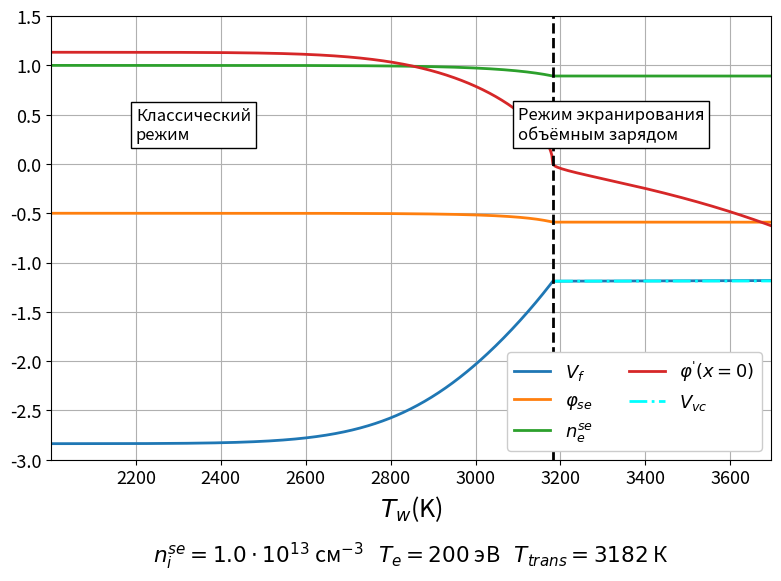

Reproduce this figure in Python. (Note: this script raises an exception after producing the figure.)
import numpy as np
import warnings
import matplotlib.pyplot as plt
from scipy.special import erfc, erf
from scipy.integrate import solve_bvp, quad
from math import floor, log10, ceil
from scipy.optimize import fsolve

# Ignore some warnings
warnings.filterwarnings('ignore', 'The iteration is not making good progress')
warnings.filterwarnings('ignore', 'invalid value encountered in sqrt')

# Plots settings
plt.rcParams.update({"font.size": 13})
params = {"text.latex.preamble": r"\usepackage{icomma}"}
# locale.setlocale(locale.LC_NUMERIC, "ru_RU")
plt.rcParams["axes.formatter.use_locale"] = True
plt.rcParams.update(params)
plt.rcParams["figure.autolayout"] = True

# Plot hints styles
props = dict(boxstyle="square", facecolor="white")
props_note = dict(boxstyle="ellipse", facecolor="white")

# Physical quantities in cgs

eV_to_J     = 1.6e-19
eV_to_K     = 11604
J_to_eV     = 6.242e18
eV_to_erg   = 1.602e-12
erg_to_eV   = 6.242e11
K_to_erg    = 1.381e-16
erg_to_K    = 7.243e15
Cl_to_cgs   = 3.0e9

me  = 9.11e-28 # electron mass
mi  = 1.67e-24 # proton mass
e   = 1.6e-19 * Cl_to_cgs # electric charge of electron
a   = 120.4 / K_to_erg**2 * Cl_to_cgs # Richardson's constant
sigma   = 4.54 * eV_to_erg # Stefan-Boltzmann constant

# Tungsten properties at T = 1000 K
phiout  = 4.54 * eV_to_erg # Pa6oma
rho = 18.22 # Density
Cp  = 217.8 * 1.0e7 * 1.0e-3 # Isobaric heat capacity
kappa   = 21.2 * 1.0e6 * 1.0e4 # Thermal diffusivity

# Plasma properties
nse = 1.0e13 # plasma density
Te  = 200.0 * eV_to_erg # electron temperature
deltae  = 0.0 # SEE coefficient

# Calculated constants
cs = np.sqrt(Te / mi) # Speed velocity in plasma
r_debye = np.sqrt(Te / (4 * np.pi * nse * e**2)) # Debye radius

# Conversion functions
TK = lambda T : T * Te * erg_to_K
TD = lambda T : T / Te * K_to_erg

# Useful calculating functions
def nte_w_func(derw, Tw):
    dA = (
        - np.sign(derw)
        * np.sqrt(abs(derw))
        * np.sqrt(e * Te / r_debye)
        * 300
    )
    return (
        a
        * (Tw * Te)**2.0
        * np.exp(-(phiout / Te + dA) / Tw)
        / (0.25 * e * nse * np.sqrt(Tw * Te * 8.0 / np.pi / me))
    )

upsilon_0_func = lambda phi_se : np.sqrt(-2.0 * phi_se)

def erfcxexp_limit_resolve(x):
    if x > 100:
        return (
            np.power(x, -0.5)
            - np.power(x, -1.5) / 2.0
            + np.power(x, -2.5) * 3.0/4.0
            - np.power(x, -3.5) * 15.0/8.0
            + np.power(x, -4.5) * 105.0/16.0
        ) / np.sqrt(np.pi)
    else:
        return erfc(np.sqrt(x)) * np.exp(x)

def Poisson_integrated_classic_trans(phi, y, args):
    Tw, V_f, ne_se, phi_se = y
    nte_w, upsilon_0 = args
    return (
        upsilon_0**2 * np.sqrt(1 - 2 * (phi - phi_se) / upsilon_0**2)
        + ne_se * np.exp(phi - phi_se)
        + nte_w
        * Tw
        * (
            erfcxexp_limit_resolve((phi - (V_f + phi_se)) / Tw)
            + 2 / np.sqrt(np.pi) * np.sqrt((phi - (phi_se + V_f)) / Tw)
        )
    )

def Poisson_classic_trans(y, args):
    Tw, V_f, ne_se, phi_se = y
    nte_w, upsilon_0 = args
    return -2.0 * (
        Poisson_integrated_classic_trans(phi_se + V_f, y, args)
        - Poisson_integrated_classic_trans(phi_se, y, args)
    )


def quasineutrality_trans(y, args):
    Tw, V_f, ne_se, phi_se = y
    nte_w, upsilon_0 = args
    return 1 - nte_w * erfcxexp_limit_resolve(-V_f / Tw) - ne_se

def Bohm_criterion_trans(y, args):
    Tw, V_f, ne_se, phi_se = y
    nte_w, upsilon_0 = args
    return phi_se + 0.5 * Tw / (
        ne_se * Tw
        + nte_w
        * (
            erfcxexp_limit_resolve(-V_f / Tw)
            - 1 / (np.sqrt(np.pi) * np.sqrt(-V_f / Tw))
        )
    )

def j_wall_trans(y, args):
    Tw, V_f, ne_se, phi_se = y
    nte_w, upsilon_0 = args
    return V_f - np.log(
        4 * upsilon_0 / (ne_se * np.sqrt(8 * mi / (np.pi * me)))
        + nte_w / ne_se * np.sqrt(Tw)
    )

def sys_trans(y):
    Tw, V_f, ne_se, phi_se = y
    args = [nte_w_func(0, Tw), upsilon_0_func(phi_se)]
    return [
        Poisson_classic_trans(y, args),
        j_wall_trans(y, args),
        Bohm_criterion_trans(y, args),
        quasineutrality_trans(y, args),
    ]
# Solving sys_trans to find transition point properties
sol_trans_init_guesses = [
    [TD(3165), -1.1866, 0.892, -0.591],
    [TD(2900), -1.1866, 0.892, -0.591],
    [TD(2750), -1.15, 0.9, -0.591],
    [TD(3200), -1.25, 0.86, -0.6]
]

is_trans_sol_found = False
for i in range(len(sol_trans_init_guesses)):
    sol_trans = fsolve(sys_trans, sol_trans_init_guesses[i])
    # print(sys_trans(sol_trans))
    if (np.isclose(sys_trans(sol_trans), np.zeros(len(sol_trans))) == np.ones(len(sol_trans), dtype = bool)).all():
        is_trans_sol_found = True
        break
     
if is_trans_sol_found == False:
    raise NameError('Appropriate sol_trans not found. Add more initial guesses')
else:
    Tw_trans, V_f_trans, ne_se_trans, phi_se_trans = sol_trans
    print(
        "Transition at : Tw = ",
        f"{TK(Tw_trans):.0f}\n",
        "\tV_f_trans = ",
        V_f_trans,
        "\n\tphi_se_trans = ",
        phi_se_trans,
        "\n\tne_se_trans = ",
        ne_se_trans,
    )
 # System for classic regime
def j_wall_classic(y, args):
    derw, V_f, ne_se, phi_se = y
    Tw, nte_w, upsilon_0 = args
    return V_f - np.log(
        4 * upsilon_0 / (ne_se * np.sqrt(8 * mi / (np.pi * me)))
        + nte_w / ne_se * np.sqrt(Tw)
    )

def Bohm_criterion_classic(y, args):
    derw, V_f, ne_se, phi_se = y
    Tw, nte_w, upsilon_0 = args
    return phi_se + 0.5 * Tw / (
        ne_se * Tw
        + nte_w
        * (
            erfcxexp_limit_resolve(-V_f / Tw)
            - 1 / (np.sqrt(np.pi) * np.sqrt(-V_f / Tw))
        )
    )


def quasineutrality_classic(y, args):
    derw, V_f, ne_se, phi_se = y
    Tw, nte_w, upsilon_0 = args
    return 1 - nte_w * erfcxexp_limit_resolve(-V_f / Tw) - ne_se


def Poisson_integrated_classic(phi, y, args):
    derw, V_f, ne_se, phi_se = y
    Tw, nte_w, upsilon_0 = args
    return (
        upsilon_0**2 * np.sqrt(1 - 2 * (phi - phi_se) / upsilon_0**2)
        + ne_se * np.exp(phi - phi_se)
        + nte_w
        * Tw
        * (
            erfcxexp_limit_resolve((phi - (V_f + phi_se)) / Tw)
            + 2 / np.sqrt(np.pi) * np.sqrt((phi - (phi_se + V_f)) / Tw)
        )
    )


def Poisson_classic(y, args):
    derw, V_f, ne_se, phi_se = y
    Tw, nte_w, upsilon_0 = args
    return derw**2 - 2.0 * (
        Poisson_integrated_classic(phi_se + V_f, y, args)
        - Poisson_integrated_classic(phi_se, y, args)
    )


def sys_classic(y, *args):
    derw, V_f, ne_se, phi_se = y
    Tw, = args
    args1 = [Tw, nte_w_func(derw, Tw), upsilon_0_func(phi_se)]
    return [
        quasineutrality_classic(y, args1),
        j_wall_classic(y, args1),
        Bohm_criterion_classic(y, args1),
        Poisson_classic(y, args1)
    ]

# Solving classic regime system

Tw_classic_net_min = TD(2000)
Tw_classic_net_max = Tw_trans
Tw_classic_net_steps = 501
Tw_classic_net = np.linspace(
    Tw_classic_net_min, Tw_classic_net_max, Tw_classic_net_steps
)
dT_classic_net = Tw_classic_net[1] - Tw_classic_net[0]

V_f_classic_net = np.zeros(Tw_classic_net_steps)
phi_se_classic_net = np.zeros(Tw_classic_net_steps)
ne_se_classic_net = np.zeros(Tw_classic_net_steps)
derw_classic_net = np.zeros(Tw_classic_net_steps)

for i in range(Tw_classic_net_steps - 1, -1, -1): # can be easily done in a forward iteration, too lazy to rework
    Tw = Tw_classic_net[i]
    args = (Tw,)
    if (i >= Tw_classic_net_steps - 2):
        sol_classic = fsolve(sys_classic, [0.0, V_f_trans, ne_se_trans, phi_se_trans], args=args)
    else:
        j = 0
        while (not (np.isclose(sys_classic(sol_classic, *args), np.zeros(len(sol_classic))) == np.ones(len(sol_classic), dtype = bool)).all()) and j < 10:
            j += 1
            sol_classic = fsolve(sys_classic, 
                [   
                    derw_classic_net[i + 1] + (derw_classic_net[i + 1] - derw_classic_net[i + 2]) / 5 * j,
                    V_f_classic_net[i + 1] + (V_f_classic_net[i + 1] - V_f_classic_net[i + 2]) / 5 * j, 
                    ne_se_classic_net[i + 1] + (ne_se_classic_net[i + 1] - ne_se_classic_net[i + 2]) / 5 * j, 
                    phi_se_classic_net[i + 1] + (phi_se_classic_net[i + 1] - phi_se_classic_net[i + 2]) / 5 * j
                ], 
                args=args
            )
    derw_classic_net[i] = sol_classic[0]
    V_f_classic_net[i] = sol_classic[1]
    ne_se_classic_net[i] = sol_classic[2]
    phi_se_classic_net[i] = sol_classic[3]
    # if not (np.isclose(sys_classic(sol_classic, *args), np.zeros(len(sol_classic))) == np.ones(len(sol_classic), dtype = bool)).all():
    #     print(f"{TK(Tw):.1f}(i = {i})", " : ", sys_classic(sol_classic, *args))

# System for SCL regime

def jwall_SCL(y, args):
    derw, V_f, ne_se, phi_se, V_vc = y
    Tw, nte_w, upsilon_0 = args
    dip = (V_f - V_vc) / Tw
    return (
        upsilon_0
        - 0.25 * ne_se * np.sqrt(8 * mi / (np.pi * me)) * np.exp(V_vc)
        + 0.25 * nte_w * np.sqrt(Tw * 8 * mi / (np.pi * me)) * np.exp(-dip)
    )  #


def quasineutrality_SCL(y, args):
    derw, V_f, ne_se, phi_se, V_vc = y
    Tw, nte_w, upsilon_0 = args
    dip = (V_f - V_vc) / Tw
    return (
        1 - ne_se - nte_w * erfcxexp_limit_resolve(-V_vc / Tw) * np.exp(-dip)
    )  #


def Bohm_SCL(y, args):
    derw, V_f, ne_se, phi_se, V_vc = y
    Tw, nte_w, upsilon_0 = args
    dip = (V_f - V_vc) / Tw
    return (
        -1.0 / upsilon_0**2
        + ne_se
        + nte_w
        / Tw
        * np.exp(-dip)
        * (
            erfcxexp_limit_resolve(-V_vc / Tw)
            - 1 / np.sqrt(np.pi * (-V_vc) / Tw)
        )
    )  # ~~~


def Poisson_integrated_SCL_beta(phi, y, args):
    derw, V_f, ne_se, phi_se, V_vc = y
    Tw, nte_w, upsilon_0 = args
    dip = (V_f - V_vc) / Tw
    return (
        upsilon_0**2 * np.sqrt(1 - 2 * (phi - phi_se) / upsilon_0**2)
        + ne_se * np.exp(phi - phi_se)
        + nte_w
        * Tw
        * np.exp(-dip)
        * (
            erfcxexp_limit_resolve((phi - (V_vc + phi_se)) / Tw)
            + 2.0
            / np.sqrt(np.pi)
            * np.sqrt((phi - (V_vc + phi_se)) / Tw)
        )
    )  # ~~~


def Poisson_SCL_beta(y, args):
    derw, V_f, ne_se, phi_se, V_vc = y
    return -2 * (
        Poisson_integrated_SCL_beta(V_vc + phi_se, y, args)
        - Poisson_integrated_SCL_beta(phi_se, y, args)
    )

def Poisson_integrated_SCL_alpha(phi, y, args):
    derw, V_f, ne_se, phi_se, V_vc = y
    Tw, nte_w, upsilon_0 = args
    dip = (V_f - V_vc) / Tw
    res = (
        upsilon_0**2 * np.sqrt(1 - 2 * (phi - phi_se) / upsilon_0**2)
        + ne_se
        * (
            # np.exp(V_vc) * erfcxexp_limit_resolve(phi - (V_vc + phi_se))
            np.exp(phi - phi_se) * erfc(np.sqrt(phi - (V_vc + phi_se)))
            + 2.0
            / np.sqrt(np.pi)
            * (np.sqrt(phi - (V_vc + phi_se)))
            * np.exp(V_vc)
        )
        + nte_w
        * Tw
        * (
            np.exp((phi - (V_f + phi_se))/Tw) * (1 + erf(np.sqrt((phi - (V_vc + phi_se)) / Tw)))
            - 2.0
            / np.sqrt(np.pi)
            * (np.sqrt((phi - (V_vc + phi_se))/Tw))
            * np.exp((V_vc - V_f)/Tw)
        )
    )
    return res

def Poisson_SCL_alpha(y, args):
    derw, V_f, ne_se, phi_se, V_vc = y
    return derw**2 - 2 * (
        Poisson_integrated_SCL_alpha(V_f + phi_se, y, args)
        - Poisson_integrated_SCL_alpha(V_vc + phi_se, y, args)
    )

def sys_SCL(y, *args):
    derw, V_f, ne_se, phi_se, V_vc = y
    Tw, = args
    nte_w = nte_w_func(derw, Tw)
    upsilon_0 = upsilon_0_func(phi_se)
    args1 = [Tw, nte_w, upsilon_0]
    return [
        quasineutrality_SCL(y, args1),
        jwall_SCL(y, args1),
        Bohm_SCL(y, args1),
        Poisson_SCL_alpha(y, args1),
        Poisson_SCL_beta(y, args1),
    ]

# Solving systen for SCL regime
Tw_SCL_net_max = TD(3695) # Tungsten melting point
Tw_SCL_net_min = Tw_trans
Tw_SCL_net_steps = 101
Tw_SCL_net = np.linspace(Tw_SCL_net_min, Tw_SCL_net_max, Tw_SCL_net_steps)

V_f_SCL_net = np.zeros(Tw_SCL_net_steps)
phi_se_SCL_net = np.zeros(Tw_SCL_net_steps)
V_vc_SCL_net = np.zeros(Tw_SCL_net_steps)
ne_se_SCL_net = np.zeros(Tw_SCL_net_steps)
derw_SCL_net = np.zeros(Tw_SCL_net_steps)

for i in range(Tw_SCL_net_steps):
    Tw = Tw_SCL_net[i]
    args = (Tw, )
    if i == 0:
        sol_SCL = fsolve(
            sys_SCL,
            [
                derw_classic_net[-1],
                V_f_classic_net[-1],
                ne_se_classic_net[-1],
                phi_se_classic_net[-1],
                V_f_classic_net[-1],
            ],
            args=args,
        )
    else:
        sol_SCL = fsolve(
            sys_SCL,
            [
                derw_SCL_net[i-1] - 0.05,
                V_f_SCL_net[i-1] + 0.00005, # 0.0001 works for Te <= 150 eV, 0.00005 - for higher Te 
                ne_se_SCL_net[i-1],
                phi_se_SCL_net[i-1],
                V_vc_SCL_net[i-1],
            ],
            args=args,
        )
    derw_SCL_net[i] = sol_SCL[0]
    V_f_SCL_net[i] = sol_SCL[1]
    ne_se_SCL_net[i] = sol_SCL[2]
    phi_se_SCL_net[i] = sol_SCL[3]
    V_vc_SCL_net[i] = sol_SCL[4]
    # if not (np.isclose(sys_SCL(sol_SCL, *args), np.zeros(len(sol_SCL))) == np.ones(len(sol_SCL), dtype = bool)).all():
    #     print(f"{TK(Tw):.1f}", " : ", sys_SCL(sol_SCL, *args))
    #     True

# Plotting result

Tw_all_net = np.concatenate((Tw_classic_net, Tw_SCL_net[1:]))
Tw_all_net_plot = np.zeros(np.shape(Tw_all_net)[0])
for i in range(len(Tw_all_net)):
    Tw_all_net_plot[i] = TK(Tw_all_net[i])

V_f_all_net = np.concatenate((V_f_classic_net, V_f_SCL_net[1:]))
V_vc_all_net = np.concatenate((V_f_classic_net, V_vc_SCL_net[1:]))
derw_all_net = np.concatenate((derw_classic_net, derw_SCL_net[1:]))
ne_se_all_net = np.concatenate((ne_se_classic_net, ne_se_SCL_net[1:]))
phi_se_all_net = np.concatenate((phi_se_classic_net, phi_se_SCL_net[1:]))

fig = plt.figure(figsize=(8, 6), dpi=300)

plt.plot(Tw_all_net_plot, V_f_all_net, lw=2, label=r"$V_f$")
plt.plot(Tw_all_net_plot, phi_se_all_net, lw=2, label=r"$\varphi_{se}$")
plt.plot(Tw_all_net_plot, ne_se_all_net, lw=2, label=r"$n_e^{se}$")
plt.plot(Tw_all_net_plot, derw_all_net, lw=2, label=r"$\varphi^'(x = 0)$")
plt.plot(Tw_all_net_plot[Tw_classic_net_steps:], V_vc_SCL_net[1:], lw=2, label=r"$V_{vc}$", color = 'cyan', linestyle = '-.')

plt.text(
    # (min(Tw_all_net_plot) + TK(Tw_trans)) / 2 - 300,
    2200,
    (ne_se_all_net[0] + phi_se_all_net[0])/2,
    r"Классический"
    "\n"
    r"режим",
    fontsize=12,
    bbox=props,
)

plt.text(
    # TK(Tw_trans) + 100,
    3100,
    (ne_se_all_net[0] + phi_se_all_net[0])/2,
    r"Режим экранирования"
    "\n"
    r"объёмным зарядом",
    fontsize=12,
    bbox=props,
)

plt.xlim(min(Tw_all_net_plot), max(Tw_all_net_plot))
plt.ylim(-3.0, 1.5)
plt.plot((TK(Tw_trans), TK(Tw_trans)), (-3.0, 1.5), lw = 2, color = 'k', scaley=False, linestyle = 'dashed')
plt.legend(loc = 'lower right', ncols=2, framealpha = 1)
plt.grid()
plt.title(r"$n_i^{se} = %.1f\cdot10^{%d}$ см$^{-3}$   "
    r"$T_e = %0.f$ эВ   "
    r"$T_{trans} = %0.f$ К"
    % (nse / 10 ** floor(log10(nse)), floor(log10(nse)), Te * erg_to_eV, TK(Tw_trans)),
    y = -0.25)
plt.xlabel(r"$T_w$(K)", fontdict = dict(fontsize = 18))
plt.savefig("data/plot_parameters-Tw/Te=%deV_nse=%0.1fe%d.png" %(ceil(Te * erg_to_eV), nse / 10 ** floor(log10(nse)), floor(log10(nse))))

# plt.show()

# Plotting parameters distribution in SCL regime

def ne_func_alpha(E_field, args):
    derw, V_f, ne_se, phi_se, V_vc, Tw, nte_w, upsilon_0 = args
    phi = E_field[0]
    E = E_field[1]
    res = np.zeros(np.shape(E_field)[1])
    for i in range(np.shape(res)[0]):
        res[i] = ne_se * np.exp(phi[i] - phi_se) * erfc(np.sqrt(phi[i] - (V_vc + phi_se)))
    return res

def ni_func_alpha(phi, args):
    derw, V_f, ne_se, phi_se, V_vc, Tw, nte_w, upsilon_0 = args
    res = np.zeros(np.shape(phi))
    for i in range(np.shape(res)[0]):
        if (phi[i] > 0):
            res[i] = 0
        else:
            res[i] = 1 / np.sqrt(1 - 2 * (phi[i] - phi_se) / upsilon_0**2)
    return res
    
def nte_func_alpha(E_field, args):
    derw, V_f, ne_se, phi_se, V_vc, Tw, nte_w, upsilon_0 = args
    phi = E_field[0]
    E = E_field[1]
    res = np.zeros(np.shape(E_field)[1])
    for i in range(np.shape(res)[0]):
        res[i] = (
            nte_w
            * np.exp((phi[i] - (V_f + phi_se)) / Tw) 
            * (1 + erf(np.sqrt((phi[i] - (V_vc + phi_se)) / Tw)))
        )
    return res

def pois_eq_alpha(x, E_field, args):
    derw, V_f, ne_se, phi_se, V_vc, Tw, nte_w, upsilon_0 = args
    phi = E_field[0]
    E = E_field[1]
    return [
        E_field[1],
        -(
            ni_func_alpha(E_field[0], args)
            - ne_func_alpha(E_field, args)
            - nte_func_alpha(E_field, args)
        ),
    ]

def pois_bc_alpha(E_field_a, E_field_b, args):
    derw, V_f, ne_se, phi_se, V_vc, Tw, nte_w, upsilon_0 = args
    return np.array([
        E_field_b[0] - (V_vc + phi_se),
        E_field_b[1]
    ])

def SCL_distribution_alpha_sys(x_net, E_field_guess, *args):
    args_sol = [*args]
    sol = solve_bvp(
            lambda x_net, E_field_guess: pois_eq_alpha(x_net, E_field_guess, args_sol),
            lambda x_net, E_field_guess: pois_bc_alpha(x_net, E_field_guess, args_sol),
            x_net,
            E_field_guess
            )
    # msg = sol.message
    # print("sol message : ".format(msg))
    return sol

x_net_alpha_max = 0.01
x_net_alpha_steps = 101
x_net_alpha = np.linspace(0, x_net_alpha_max, x_net_alpha_steps)

x_net_alpha_plot_max = 0.01
x_net_alpha_plot_steps = 201
x_net_alpha_plot = np.linspace(0, x_net_alpha_plot_max, x_net_alpha_plot_steps)

E_field_alpha_guess = np.full((2, np.shape(x_net_alpha)[0]), phi_se_trans + V_f_trans + Tw_trans)
SCL_dist_plot_num = 60

der_plot_alpha      = np.zeros(np.shape(x_net_alpha_plot)[0])
phi_plot_alpha    = np.zeros(np.shape(x_net_alpha_plot)[0])
ne_plot_alpha     = np.zeros(np.shape(x_net_alpha_plot)[0])
ni_plot_alpha     = np.zeros(np.shape(x_net_alpha_plot)[0])
nte_plot_alpha    = np.zeros(np.shape(x_net_alpha_plot)[0])
for i in range(Tw_SCL_net_steps):
    args = (
            derw_SCL_net[i],
            V_f_SCL_net[i],
            ne_se_SCL_net[i],
            phi_se_SCL_net[i],
            V_vc_SCL_net[i],
            Tw_SCL_net[i], 
            nte_w_func(derw_SCL_net[i], Tw_SCL_net[i]),
            upsilon_0_func(phi_se_SCL_net[i])
            )
    y = [
        derw_SCL_net[i],
        ne_se_SCL_net[i],
        V_f_SCL_net[i],
        phi_se_SCL_net[i],
        V_vc_SCL_net[i]
    ]
    sol = SCL_distribution_alpha_sys(x_net_alpha, E_field_alpha_guess, *args)
    phi_plot_alpha = sol.sol(x_net_alpha_plot)[0]
    der_plot_alpha = sol.sol(x_net_alpha_plot)[1]
    ne_plot_alpha = ne_func_alpha([phi_plot_alpha, der_plot_alpha], args)
    ni_plot_alpha = ni_func_alpha(phi_plot_alpha, args)
    nte_plot_alpha = nte_func_alpha([phi_plot_alpha, der_plot_alpha], args)
    if i == SCL_dist_plot_num:
        break

plt.clf()
plt.grid()
n_alpha_wall = np.searchsorted(phi_plot_alpha, V_f_SCL_net[SCL_dist_plot_num] + phi_se_SCL_net[SCL_dist_plot_num])
n_alpha_wall = 0
while (phi_plot_alpha[n_alpha_wall] > V_f_SCL_net[SCL_dist_plot_num] + phi_se_SCL_net[SCL_dist_plot_num]): n_alpha_wall += 1
x_net_alpha_plot = np.linspace(0, x_net_alpha_plot_max - x_net_alpha_plot[n_alpha_wall], x_net_alpha_plot_steps - n_alpha_wall)
phi_plot_alpha = phi_plot_alpha[n_alpha_wall:]
der_plot_alpha = der_plot_alpha[n_alpha_wall:]
ne_plot_alpha = ne_plot_alpha[n_alpha_wall:]
ni_plot_alpha = ni_plot_alpha[n_alpha_wall:]
nte_plot_alpha = nte_plot_alpha[n_alpha_wall:]

def ne_func(E_field, args):
    derw, V_f, ne_se, phi_se, V_vc, Tw, nte_w, upsilon_0 = args
    phi = E_field[0]
    E = E_field[1]
    res = np.zeros(np.shape(E_field)[1])
    for i in range(np.shape(res)[0]):
        # if E[i] < 0:
        #     res[i] = ne_se * np.exp(phi[i] - phi_se) * erfc(np.sqrt(phi[i] - (V_vc + phi_se)))
        # else:
        res[i] = ne_se * np.exp(phi[i] - phi_se)
    return res

def ni_func(phi, args):
    derw, V_f, ne_se, phi_se, V_vc, Tw, nte_w, upsilon_0 = args
    res = np.zeros(np.shape(phi))
    for i in range(np.shape(res)[0]):
        if (phi[i] > 0):
            res[i] = 0
        else:
            res[i] = 1 / np.sqrt(1 - 2 * (phi[i] - phi_se) / upsilon_0**2)
    return res
    
def nte_func(E_field, args):
    derw, V_f, ne_se, phi_se, V_vc, Tw, nte_w, upsilon_0 = args
    phi = E_field[0]
    E = E_field[1]
    res = np.zeros(np.shape(E_field)[1])
    for i in range(np.shape(res)[0]):
        # if E[i] < 0:
        #     res[i] = (
        #         nte_w
        #         * np.exp((phi[i] - (V_f + phi_se)) / Tw) 
        #         * (1 + erf(np.sqrt((phi[i] - (V_vc + phi_se)) / Tw)))
        #     )
        # else:
        if ((phi[i] - (V_vc + phi_se)) / Tw) < 100:
            res[i] = (
                nte_w
                * np.exp((phi[i] - (V_f + phi_se)) / Tw) 
                * erfc(np.sqrt((phi[i] - (V_vc + phi_se)) / Tw))
            )
        else:
            res[i] = (
                nte_w
                * erfcxexp_limit_resolve((phi[i] - (V_vc + phi_se)) / Tw)
                * np.exp((V_vc - V_f) / Tw)
            )
    return res

def pois_eq(x, E_field, args):
    derw, V_f, ne_se, phi_se, V_vc, Tw, nte_w, upsilon_0 = args
    phi = E_field[0]
    E = E_field[1]
    return [
        E_field[1],
        -(
            ni_func(E_field[0], args)
            - ne_func(E_field, args)
            - nte_func(E_field, args)
        ),
    ]

def pois_bc(E_field_a, E_field_b, args):
    derw, V_f, ne_se, phi_se, V_vc, Tw, nte_w, upsilon_0 = args
    return np.array([
        E_field_b[1],
        E_field_a[0] - (phi_se + V_vc)
    ])

def SCL_distribution_sys(x_net, E_field_guess, *args):
    args_sol = [*args]
    sol = solve_bvp(
            lambda x_net, E_field_guess: pois_eq(x_net, E_field_guess, args_sol),
            lambda x_net, E_field_guess: pois_bc(x_net, E_field_guess, args_sol),
            x_net,
            E_field_guess
            )
    # msg = sol.message
    # print("sol message : ".format(msg))
    return sol
x_net_max = 20
x_net_steps = 201
x_net = np.linspace(x_net_alpha_plot[-1], x_net_max, x_net_steps)

x_net_plot_max = 10
x_net_plot_steps = 401
x_net_plot = np.linspace(x_net_alpha_plot[-1], x_net_plot_max, x_net_plot_steps)

E_field_guess = np.zeros((2, np.shape(x_net)[0]))
E_field_guess[0, :] = 1.1 * phi_se_SCL_net[0]
E_field_guess[1, :] = 0.01

der_plot      = np.zeros(np.shape(x_net_plot)[0])
phi_plot    = np.zeros(np.shape(x_net_plot)[0])
ne_plot     = np.zeros(np.shape(x_net_plot)[0])
ni_plot     = np.zeros(np.shape(x_net_plot)[0])
nte_plot    = np.zeros(np.shape(x_net_plot)[0])
for i in range(Tw_SCL_net_steps):
    args = (
            derw_SCL_net[i],
            V_f_SCL_net[i],
            ne_se_SCL_net[i],
            phi_se_SCL_net[i],
            V_vc_SCL_net[i],
            Tw_SCL_net[i], 
            nte_w_func(derw_SCL_net[i], Tw_SCL_net[i]),
            upsilon_0_func(phi_se_SCL_net[i])
            )
    y = [
        derw_SCL_net[i],
        ne_se_SCL_net[i],
        V_f_SCL_net[i],
        phi_se_SCL_net[i],
        V_vc_SCL_net[i]
    ]
    SCL_dist = np.zeros((5, x_net_plot_steps))
    sol = SCL_distribution_sys(x_net, E_field_guess, *args)
    phi_plot = sol.sol(x_net_plot)[0]
    der_plot = sol.sol(x_net_plot)[1]
    ne_plot = ne_func([phi_plot, der_plot], args)
    ni_plot = ni_func(phi_plot, args)
    nte_plot = nte_func([phi_plot, der_plot], args)
    if i == SCL_dist_plot_num:
        SCL_dist_plot = SCL_dist
        break
x_net_plot = np.concatenate((x_net_alpha_plot, x_net_plot), axis = None)
phi_plot = np.concatenate((phi_plot_alpha, phi_plot), axis = None)
der_plot = np.concatenate((der_plot_alpha, der_plot), axis = None)
ne_plot = np.concatenate((ne_plot_alpha, ne_plot), axis = None)
ni_plot = np.concatenate((ni_plot_alpha, ni_plot), axis = None)
nte_plot = np.concatenate((nte_plot_alpha, nte_plot), axis = None)
plt.plot(x_net_plot, phi_plot, label = r"$\varphi$")
plt.plot(x_net_plot, der_plot, label = r"$\varphi^,$")
plt.plot(x_net_plot, ne_plot, label = r"$n_e$")
plt.plot(x_net_plot, ni_plot, label = r"$n_i$")
plt.plot(x_net_plot, nte_plot, label = r"$n_{te}$")
plt.legend()
plt.title(r"$n_i^{se} = %.1f\cdot10^{%d}$ см$^{-3}$   "
    r"$T_e = %0.f$ эВ   "
    r"$T_w = %0.f$ К"
    % (nse / 10 ** floor(log10(nse)), floor(log10(nse)), Te * erg_to_eV, TK(Tw_SCL_net[SCL_dist_plot_num])),
    y = -0.25)
plt.xlabel(r"x", fontdict = dict(fontsize = 18))
plt.savefig("data/plot_parameters-Tw/plot_Te=%deV_nse=%0.1fe%d.png" %(ceil(Te * erg_to_eV), nse / 10 ** floor(log10(nse)), floor(log10(nse))))

fig = plt.figure(figsize=(8, 6), dpi=300)
plt.plot(x_net_alpha_plot, phi_plot_alpha, label = r"$\varphi$")
plt.plot(x_net_alpha_plot, der_plot_alpha, label = r"$\varphi^,$")
plt.plot(x_net_alpha_plot, ne_plot_alpha, label = r"$n_e$")
plt.plot(x_net_alpha_plot, ni_plot_alpha, label = r"$n_i$")
plt.plot(x_net_alpha_plot, nte_plot_alpha, label = r"$n_{te}$")
plt.legend()
plt.grid()
plt.title(r"$n_i^{se} = %.1f\cdot10^{%d}$ см$^{-3}$   "
    r"$T_e = %0.f$ эВ   "
    r"$T_w = %0.f$ К"
    % (nse / 10 ** floor(log10(nse)), floor(log10(nse)), Te * erg_to_eV, TK(Tw_SCL_net[SCL_dist_plot_num])),
    y = -0.25)
plt.xlabel(r"x", fontdict = dict(fontsize = 18))
plt.savefig("data/plot_parameters-Tw/plot_alpha_Te=%deV_nse=%0.1fe%d.png" %(ceil(Te * erg_to_eV), nse / 10 ** floor(log10(nse)), floor(log10(nse))))
